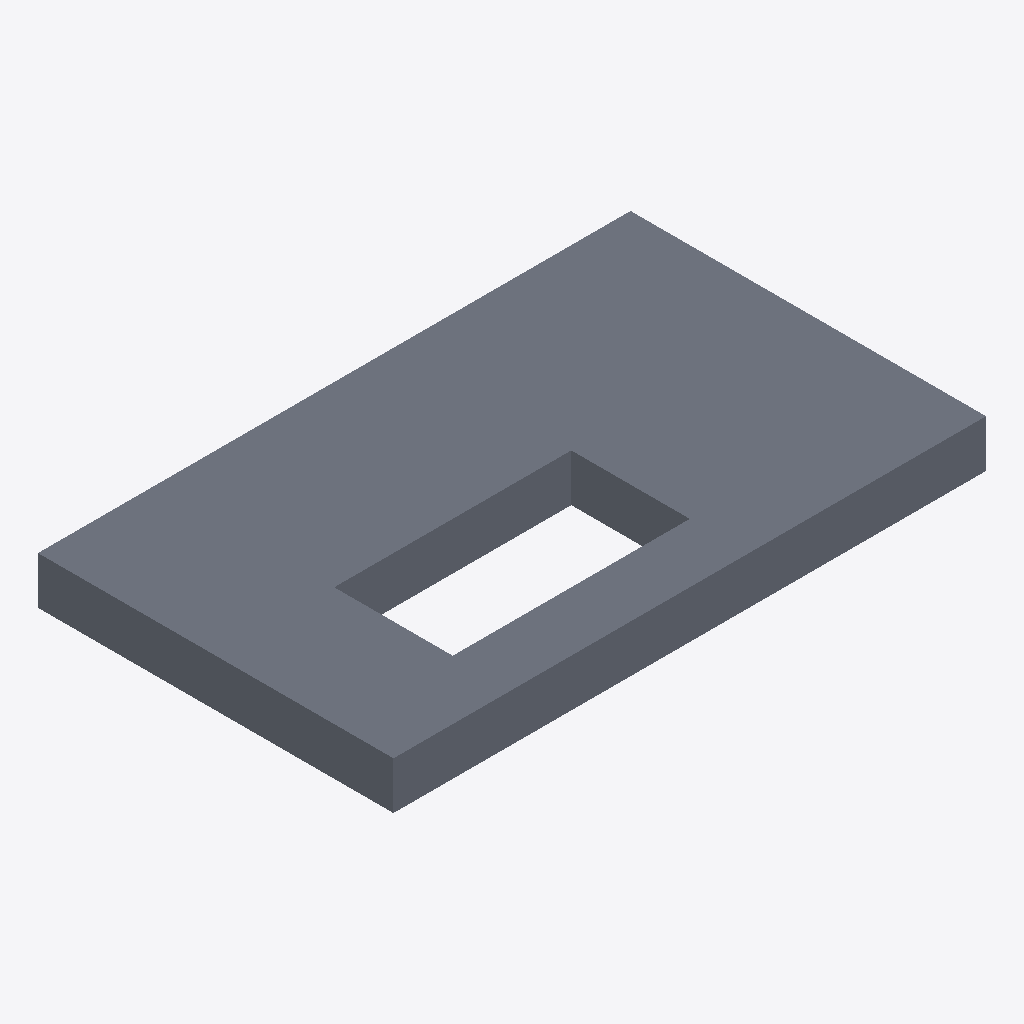
Isometric view of an IFC building model (IFC-SPF (STEP), schema IFC4, length unit metre), seen from the south-west, elements coloured by IFC class: 1 slab (grey).
Extent 5.0 m × 3.0 m × 0.4 m (x, y, z). Elements (1): 1 IfcSlab.

HEADER;
FILE_DESCRIPTION(('ViewDefinition [ReferenceView_V1.2]'),'2;1');
FILE_NAME('slab_with_opening.ifc','2025-11-18T09:58:40-05:00',('Leeable Partee'),('Architects Without Ballpens'),'IfcOpenShell 0.8.3.post2','IfcOpenShell - IfcOpenShell - 0.8.3.post2','none');
FILE_SCHEMA(('IFC4'));
ENDSEC;
DATA;
#9=IFCPROJECT('2wcezC4754e9GvnMyOODRX',#8,'My Project',$,$,$,$,(#14),#29);
#31=IFCSITE('1p8JLx15T5xB7F0nbK0iVE',#30,'Site-01',$,$,#38,$,$,$,$,$,$,$,$);
#84=IFCSLAB('35ksoFODr3dwdkYpenVj22',#83,'Slab-01',$,$,#107,#100,$,.NOTDEFINED.);
ENDSEC;
